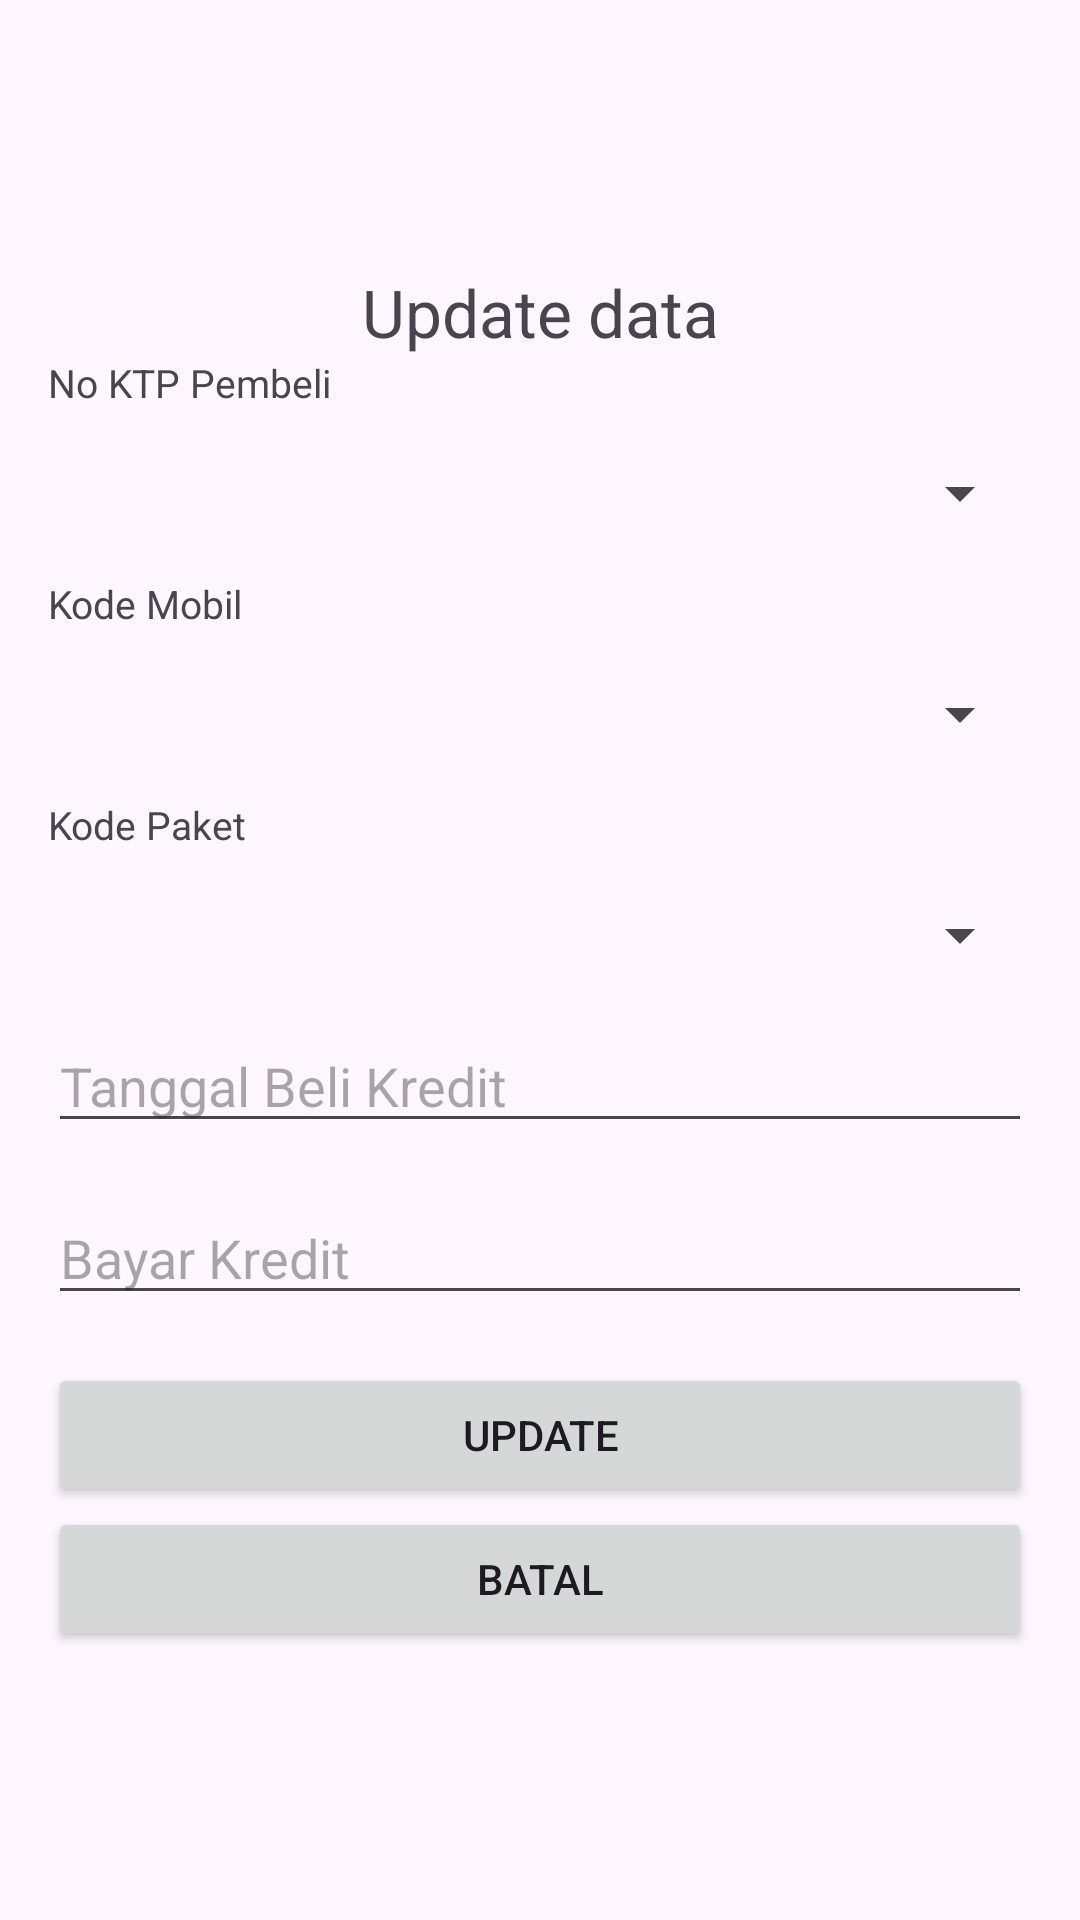

Here is an Android app screen rendered from its layout file. Give the layout XML and the strings, colors and styles it references.
<!-- AndroidManifest.xml: application theme Theme.Penjualanmobilkotlin -->
<!-- res/layout/activity_edit_beli_kredit.xml -->
<LinearLayout xmlns:android="http://schemas.android.com/apk/res/android"
    android:layout_width="match_parent"
    android:layout_height="match_parent"
    android:gravity="center"
    android:padding="16dp"
    android:orientation="vertical"
    >

    <TextView
        android:layout_width="match_parent"
        android:layout_height="wrap_content"
        android:text="Update data"
        android:textAlignment="center"
        android:textSize="22sp" />

    <TextView
        android:layout_width="match_parent"
        android:layout_height="wrap_content"
        android:layout_marginBottom="16dp"
        android:text="No KTP Pembeli"
        android:textAlignment="viewStart"
        android:textSize="13sp"
        android:textStyle="normal" />
    <Spinner
        android:id="@+id/spinnerktp"
        android:layout_width="match_parent"
        android:layout_height="wrap_content"
        android:layout_marginBottom="16dp"/>

    <TextView
        android:layout_width="match_parent"
        android:layout_height="wrap_content"
        android:layout_marginBottom="16dp"
        android:text="Kode Mobil"
        android:textAlignment="viewStart"
        android:textSize="13sp"
        android:textStyle="normal" />

    <Spinner
        android:id="@+id/spinnerkodemobil"
        android:layout_width="match_parent"
        android:layout_height="wrap_content"
        android:layout_marginBottom="16dp"/>

    <TextView
        android:layout_width="match_parent"
        android:layout_height="wrap_content"
        android:layout_marginBottom="16dp"
        android:text="Kode Paket"
        android:textAlignment="viewStart"
        android:textSize="13sp"
        android:textStyle="normal" />

    <Spinner
        android:id="@+id/spinnerkodepaket"
        android:layout_width="match_parent"
        android:layout_height="wrap_content"
        android:layout_marginBottom="16dp"/>

    <EditText
        android:id="@+id/edittanggal"
        android:hint="Tanggal Beli Kredit"
        android:inputType="date"
        android:focusable="false"
        android:clickable="true"
        android:layout_width="match_parent"
        android:layout_height="wrap_content"
        android:layout_marginBottom="16dp"/>

    <EditText
        android:id="@+id/editBayar"
        android:hint="Bayar Kredit"
        android:inputType="number"
        android:layout_width="match_parent"
        android:layout_height="wrap_content"
        android:layout_marginBottom="16dp"/>

    <Button
        android:layout_width="match_parent"
        android:layout_height="wrap_content"
        android:text="Update"
        android:id="@+id/tblupdate"/>

    <Button
        android:layout_width="match_parent"
        android:layout_height="wrap_content"
        android:text="Batal"
        android:id="@+id/tblbatal" />

</LinearLayout>
<!-- resources referenced by this layout -->
<resources>
  <style name="Theme.Penjualanmobilkotlin" parent="Base.Theme.Penjualanmobilkotlin" />
  <style name="Base.Theme.Penjualanmobilkotlin" parent="Theme.Material3.DayNight.NoActionBar">
          
          
      </style>
</resources>
